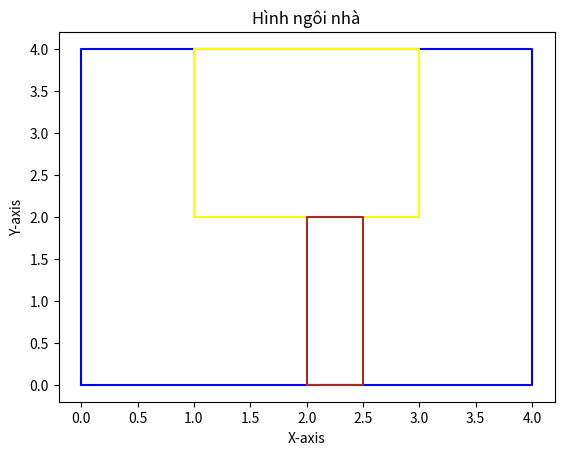

This chart was generated by the following Python code:
import matplotlib.pyplot as plt

# Tọa độ các đỉnh của ngôi nhà
house_x = [0, 4, 4, 0, 0]
house_y = [0, 0, 4, 4, 0]

# Tọa độ cửa sổ
window_x = [1, 1, 3, 3, 1]
window_y = [2, 4, 4, 2, 2]

# Tọa độ cánh cửa
door_x = [2, 2, 2.5, 2.5, 2, 2]
door_y = [0, 2, 2, 0, 0, 0]

# Vẽ ngôi nhà
plt.plot(house_x, house_y, color='blue')

# Vẽ cửa sổ
plt.plot(window_x, window_y, color='yellow')

# Vẽ cánh cửa
plt.plot(door_x, door_y, color='brown')

# Đặt tên cho trục x và y
plt.xlabel('X-axis')
plt.ylabel('Y-axis')

# Đặt tiêu đề cho đồ thị
plt.title('Hình ngôi nhà')

# Hiển thị đồ thị
plt.show()
